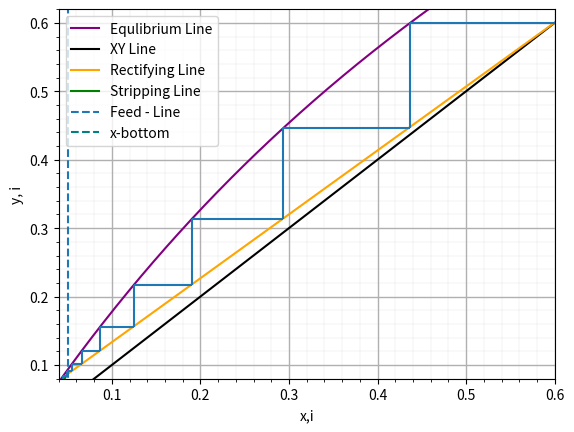

Generate this figure with matplotlib:
import numpy as np
import matplotlib.pyplot as plt

x_values = np.linspace(0,1, 1001)
# [redacted]

x_feed = 0.05
Aiso = 4.861
Biso = 1357.427
Ciso = -75.814
Aw = 5.0768
Bw = 1659.793
Cw = -45.854
Piso = 10**(Aiso - (Biso)/(Ciso + 81+273))
Pw = 10**(Aw - (Bw)/(Cw + 81+273))
alpha = Piso/Pw
print(alpha)
## Stripping
x_strip = np.linspace(0.013739,x_feed,100)
#y_strip = 2.019*x_strip - 0.014
y_strip = (185.96/92.1)*x_strip - ((93.86/92.1)*0.014)

## Rectifying Line
x_rect = np.linspace(x_feed, 0.6, 100)
#y_rect = 0.93*x_rect + 0.04
y_rect = (14.124/15.124)*x_rect + (0.6/15)

#equlibrium line
y = (1.946*x_values)/(1 + (1.9546-1)*x_values)


#rectafying line
def func_y_1(x):
    if x <= 0.6: 
        return 0.93*x + 0.04

y_1 = []

for i in range(len(x_values)):
    y_1.append(func_y_1(x_values[i]))

#starting point
start_point = (1.946*0.05)/(1 + (1.9546-1)*0.05)

#stripping line
def func_y_2(x):
    if x <= 0.3:
        return 2.019*x - 0.014

y_2 = []

for i in range(len(x_values)):
    y_2.append(func_y_2(x_values[i]))


#plotting the curves
plt.plot(x_values, y, label= 'Equlibrium Line', color = 'purple')
plt.plot(x_values, x_values, label = 'XY Line', color = 'black')
plt.plot(x_rect, y_rect, label = 'Rectifying Line', color = 'orange')
plt.plot(x_strip, y_strip, label = 'Stripping Line', color = 'green')

#feed line/ q- line 


plt.vlines(0.05, ymin=0, ymax=1, linestyles='dashed', label = 'Feed - Line')
#plotting starting and ending point (if we want to add them)
# plt.plot(0.05 , start_point, 'o') 

#Staircase

def func1(x):
    return (-5000 * x) / (4773 * x - 9730)
def func2(x):
    return 0.93 * x + 0.04
def func3(x):
    return (185.96/92.1)*x - ((93.86/92.1)*0.014)
initial_value = 0.6
y_min_storage = 0.6

x_min_value = func1(initial_value)
plt.hlines(initial_value, xmax=initial_value, xmin=x_min_value)

for _ in range(7):
    x_min_value = func1(initial_value)
    plt.vlines(x_min_value, ymax=initial_value, ymin=func2(x_min_value))
    new_y_value = func2(x_min_value)
    plt.hlines(new_y_value, xmax=x_min_value, xmin=func1(0.93 * x_min_value + 0.04))
    initial_value = 0.93 * x_min_value + 0.04

for _ in range(8):
    x_min_value = func1(initial_value)
    plt.vlines(x_min_value, ymax=initial_value, ymin=func3(x_min_value))
    new_y_value = func3(x_min_value)
    if _ <7:
        plt.hlines(new_y_value, xmax=x_min_value, xmin=func1((185.96/92.1)*x_min_value - ((93.86/92.1)*0.014)))
    initial_value = (185.96/92.1)*x_min_value - ((93.86/92.1)*0.014)

plt.vlines(0.014, ymin=0, ymax=1, linestyles='dashed', colors='teal', label='x-bottom')
# Show the plot
plt.minorticks_on()
plt.grid(which = 'major', linewidth = 1)
plt.grid(which ='minor', linewidth = 0.1 )
plt.legend()
plt.title('')
plt.ylabel('y, i')
plt.xlabel('x,i')
plt.xlim(0.04,0.6)
plt.ylim(0.08,0.62)
plt.show()

